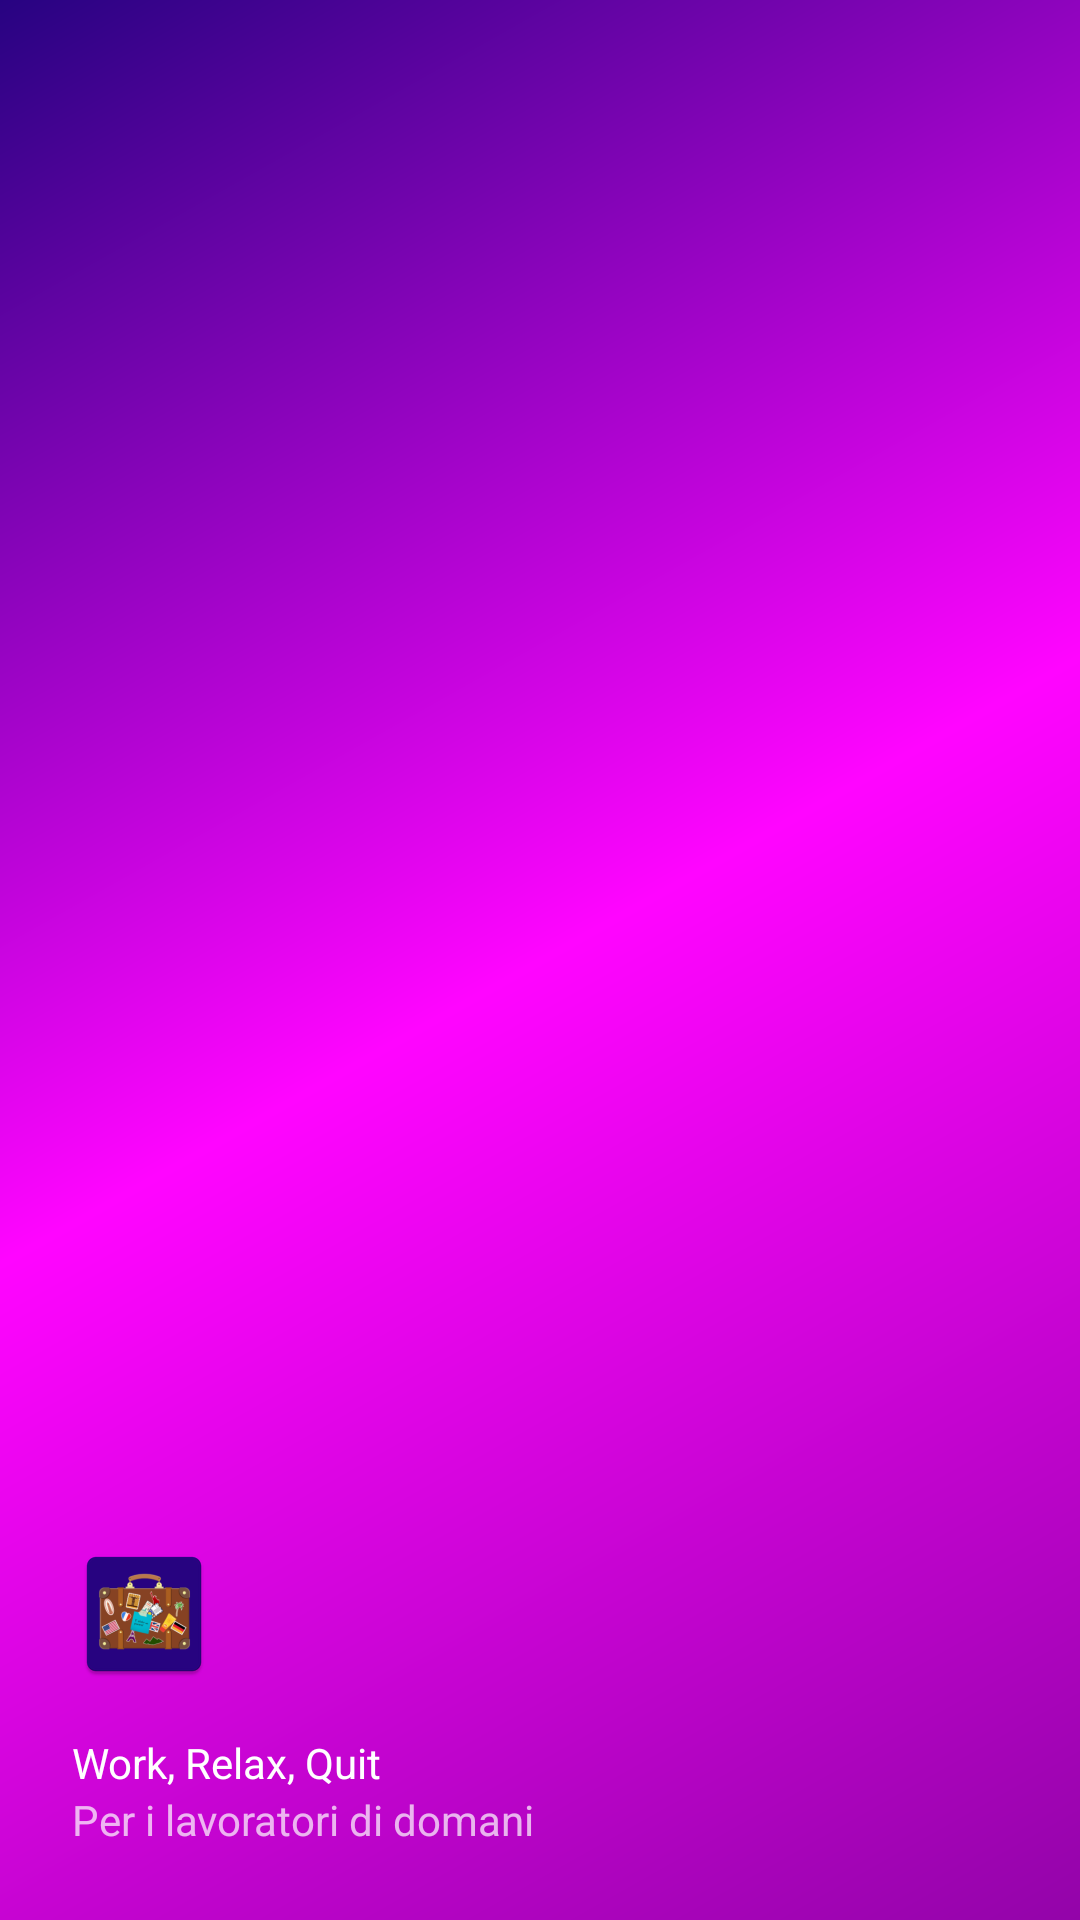

Reconstruct the res/layout file that produces this screen, plus the resources it refers to.
<!-- AndroidManifest.xml: application theme Theme.CalcoloFerie -->
<!-- res/layout/nav_header_main.xml -->
<?xml version="1.0" encoding="utf-8"?>
<LinearLayout xmlns:android="http://schemas.android.com/apk/res/android"
    xmlns:app="http://schemas.android.com/apk/res-auto"
    android:layout_width="match_parent"
    android:layout_height="@dimen/nav_header_height"
    android:background="@drawable/side_nav_bar"
    android:gravity="bottom"
    android:orientation="vertical"
    android:paddingLeft="@dimen/activity_horizontal_margin"
    android:paddingTop="@dimen/activity_vertical_margin"
    android:paddingRight="@dimen/activity_horizontal_margin"
    android:paddingBottom="@dimen/activity_vertical_margin"
    android:theme="@style/ThemeOverlay.AppCompat.Dark">

    <ImageView
        android:id="@+id/imageView"
        android:layout_width="wrap_content"
        android:layout_height="wrap_content"
        android:contentDescription="@string/nav_header_desc"
        android:paddingBottom="@dimen/nav_header_vertical_spacing"
        app:srcCompat="@mipmap/ic_launcher_def" />

    <TextView
        android:layout_width="match_parent"
        android:layout_height="wrap_content"
        android:paddingTop="@dimen/nav_header_vertical_spacing"
        android:text="@string/nav_header_title"
        android:textAppearance="@style/TextAppearance.AppCompat.Body1" />

    <TextView
        android:id="@+id/textView"
        android:layout_width="wrap_content"
        android:layout_height="wrap_content"
        android:text="@string/nav_header_subtitle" />
</LinearLayout>
<!-- resources referenced by this layout -->
<resources>
  <dimen name="activity_horizontal_margin">24dp</dimen>
  <dimen name="activity_vertical_margin">24dp</dimen>
  <dimen name="nav_header_height">224dp</dimen>
  <dimen name="nav_header_vertical_spacing">8dp</dimen>
  <!-- drawable side_nav_bar (drawable) -->
  <?xml version="1.0" encoding="utf-8"?>
  <shape xmlns:android="http://schemas.android.com/apk/res/android"
      android:shape="rectangle">
      <gradient
          android:angle="135"
          android:centerColor="#ff05ff"
          android:endColor="@color/accent"
          android:startColor="@color/main"
          android:type="linear" />
  </shape>
  <!-- mipmap ic_launcher_def: webp bitmap (mipmap-hdpi, 3536 bytes) -->
  <string name="nav_header_desc">Navigation header</string>
  <string name="nav_header_subtitle">Per i lavoratori di domani</string>
  <string name="nav_header_title">Work, Relax, Quit</string>
  <style name="Theme.CalcoloFerie" parent="Theme.MaterialComponents.DayNight.DarkActionBar">
          
  
          <item name="colorPrimary">@color/main</item>
          <item name="colorPrimaryVariant">@color/accent</item>
          <item name="colorOnPrimary">@color/secondary</item>
          
          <item name="colorSecondary">@color/teal_200</item>
          <item name="colorSecondaryVariant">@color/teal_700</item>
          <item name="colorOnSecondary">@color/black</item>
          
          <item name="android:statusBarColor">?attr/colorPrimaryVariant</item>
          
      </style>
  <color name="accent">#270381</color>
  <color name="main">#9304a9</color>
  <color name="secondary">#FAF4FB</color>
  <color name="teal_200">#FF03DAC5</color>
  <color name="teal_700">#FF018786</color>
  <color name="black">#FF000000</color>
</resources>
